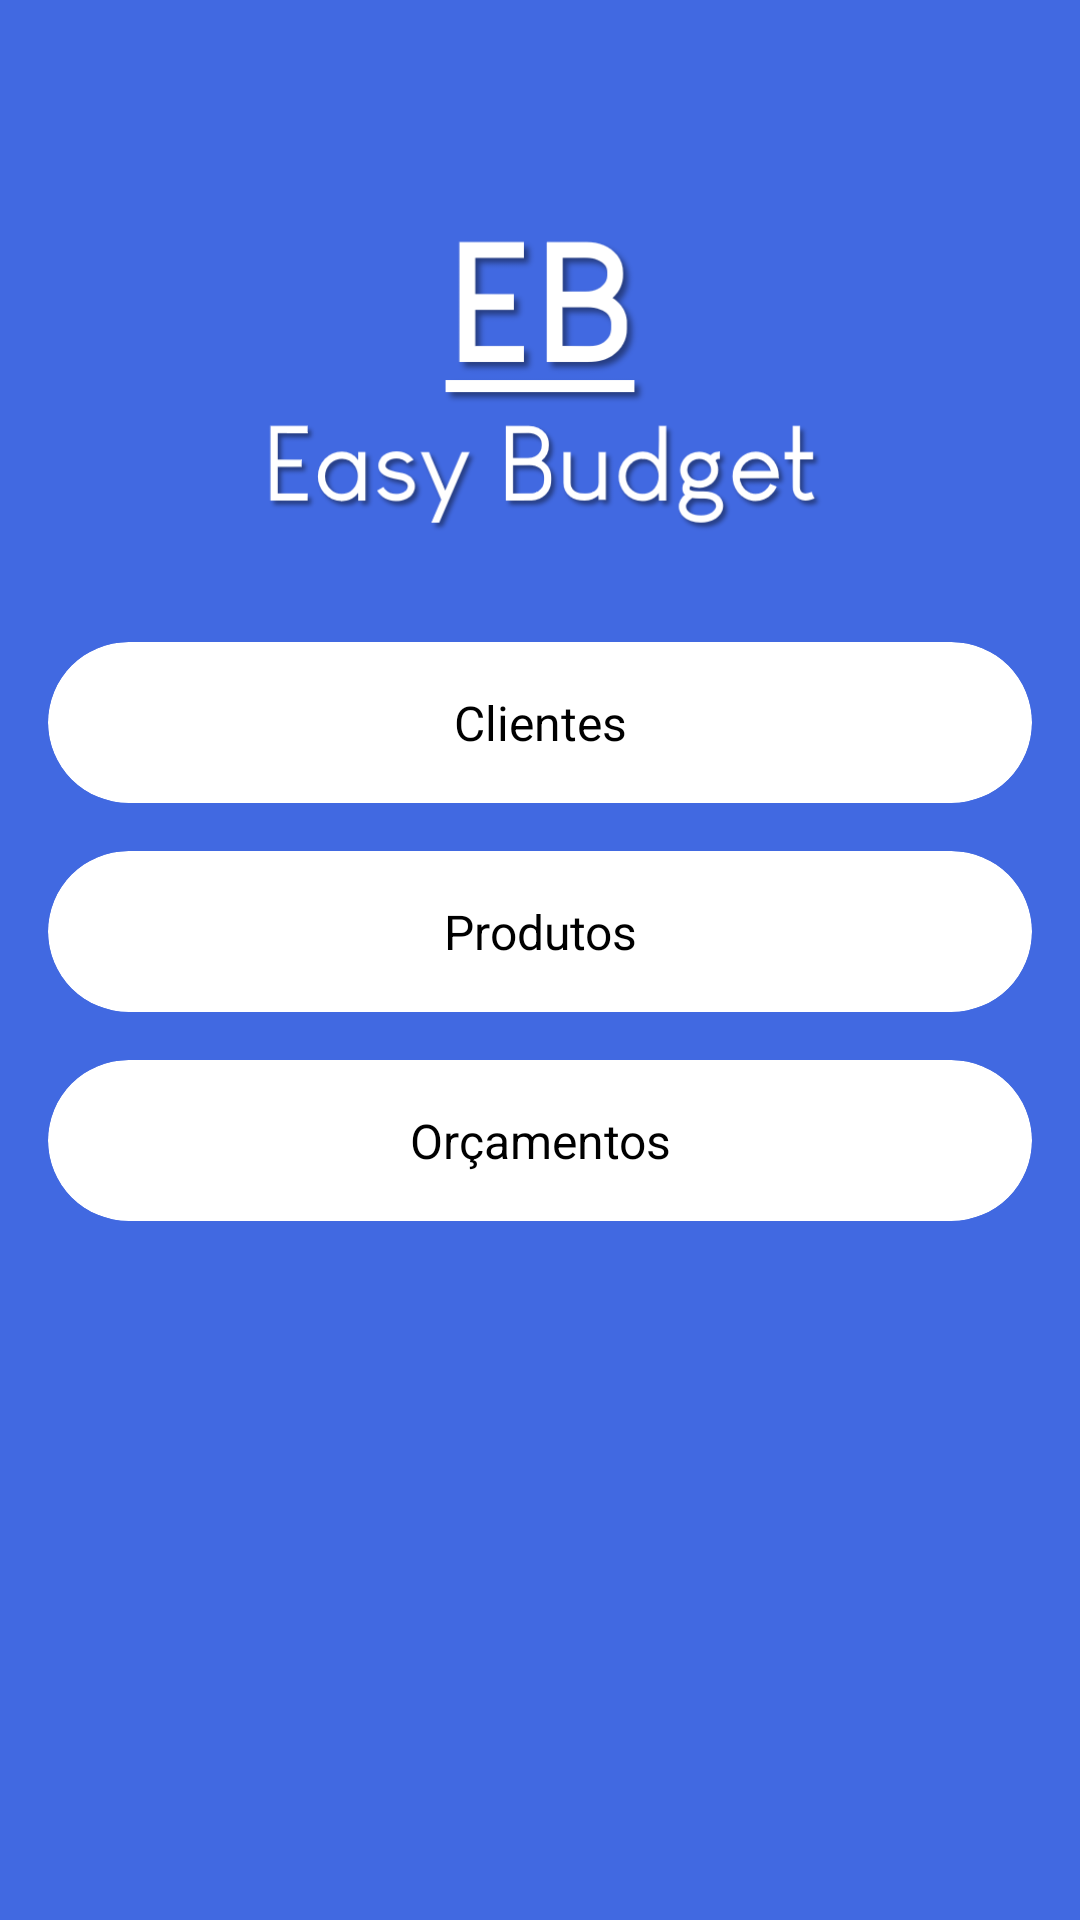

Here is an Android app screen rendered from its layout file. Give the layout XML and the strings, colors and styles it references.
<!-- AndroidManifest.xml: application theme Theme.OrcamentoFacil -->
<!-- res/layout/activity_main.xml -->
<?xml version="1.0" encoding="utf-8"?>
<LinearLayout xmlns:android="http://schemas.android.com/apk/res/android"
    xmlns:app="http://schemas.android.com/apk/res-auto"
    xmlns:tools="http://schemas.android.com/tools"
    android:layout_width="match_parent"
    android:layout_height="match_parent"
    android:orientation="vertical"
    tools:context=".MainActivity">

    <ImageView
        android:layout_width="match_parent"
        android:layout_height="150dp"
        android:layout_marginTop="48dp"
        android:src="@drawable/logo" />

    <com.google.android.material.card.MaterialCardView
        android:id="@+id/cvClients"
        android:layout_width="match_parent"
        android:layout_height="wrap_content"
        android:layout_marginHorizontal="@dimen/default_dimen"
        android:layout_marginTop="@dimen/default_dimen"
        app:cardCornerRadius="100dp">

        <TextView
            android:layout_width="match_parent"
            android:layout_height="wrap_content"
            android:layout_weight="1"
            android:gravity="center"
            android:paddingVertical="@dimen/default_dimen"
            android:text="Clientes"
            android:textSize="16sp" />

    </com.google.android.material.card.MaterialCardView>

    <com.google.android.material.card.MaterialCardView
        android:id="@+id/cvProducts"
        android:layout_width="match_parent"
        android:layout_height="wrap_content"
        android:layout_marginHorizontal="@dimen/default_dimen"
        android:layout_marginTop="@dimen/default_dimen"
        app:cardCornerRadius="100dp">

        <TextView
            android:layout_width="match_parent"
            android:layout_height="wrap_content"
            android:layout_weight="1"
            android:gravity="center"
            android:paddingVertical="@dimen/default_dimen"
            android:text="Produtos"
            android:textSize="16sp" />

    </com.google.android.material.card.MaterialCardView>

    <com.google.android.material.card.MaterialCardView
        android:id="@+id/cvDeals"
        android:layout_width="match_parent"
        android:layout_height="wrap_content"
        android:layout_marginHorizontal="@dimen/default_dimen"
        android:layout_marginTop="@dimen/default_dimen"
        app:cardCornerRadius="100dp">

        <TextView
            android:layout_width="match_parent"
            android:layout_height="wrap_content"
            android:layout_weight="1"
            android:gravity="center"
            android:paddingVertical="@dimen/default_dimen"
            android:text="Orçamentos"
            android:textSize="16sp" />

    </com.google.android.material.card.MaterialCardView>

</LinearLayout>
<!-- resources referenced by this layout -->
<resources>
  <dimen name="default_dimen">16dp</dimen>
  <!-- drawable logo: png bitmap (drawable, 43794 bytes) -->
  <style name="Theme.OrcamentoFacil" parent="Theme.MaterialComponents.DayNight.NoActionBar">
          <item name="android:forceDarkAllowed" tools:targetApi="q">false</item>
          
          <item name="colorPrimary">@color/black</item>
          <item name="colorPrimaryVariant">@color/black</item>
          <item name="colorOnPrimary">@color/white</item>
          
          <item name="colorSecondary">@color/white</item>
          <item name="colorSecondaryVariant">@color/teal_700</item>
          <item name="colorOnSecondary">@color/black</item>
          
          <item name="android:statusBarColor" tools:targetApi="l">@color/new_color_test</item>
          
          <item name="android:windowBackground">@color/new_color_test</item>
          <item name="materialCardViewStyle">@style/CustomCard</item>
          <item name="android:textColor">@color/black</item>
          <item name="textInputStyle">@style/CustomInput</item>
      </style>
  <color name="black">#FF000000</color>
  <color name="white">#FFFFFFFF</color>
  <color name="teal_700">#FF018786</color>
  <color name="new_color_test">#4169E1</color>
  <style name="CustomCard" parent="Widget.MaterialComponents.CardView">
          <item name="cardBackgroundColor">@color/white</item>
          <item name="cardCornerRadius">@dimen/small_dimen</item>
          <item name="cardElevation">0dp</item>
      </style>
  <style name="CustomInput" parent="Widget.MaterialComponents.TextInputLayout.FilledBox">
          <item name="android:textColorHint">@color/black</item>
          <item name="boxBackgroundColor">@color/white</item>
      </style>
  <dimen name="small_dimen">8dp</dimen>
</resources>
